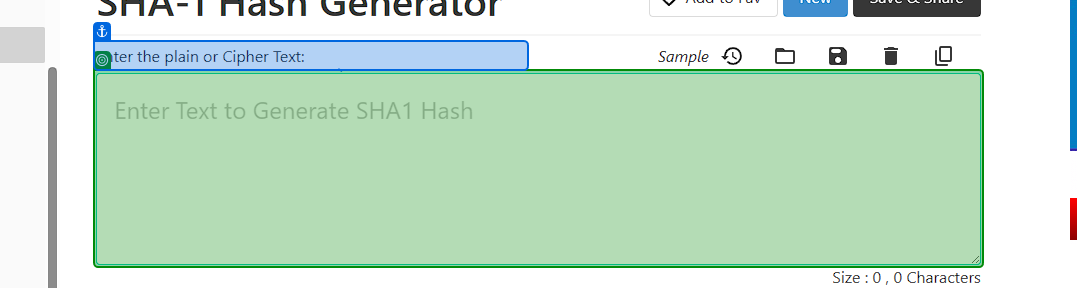
Task: Robotic Enterprise Framework
Workflow: Process

Step 1: type "plaintext" into the text box in window 'SHA-1 Hash Generator Online Tool' (msedge.exe)

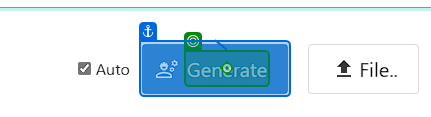
Step 2: click on the element 'Generate' in window 'SHA-1 Hash Generator Online Tool' (msedge.exe)

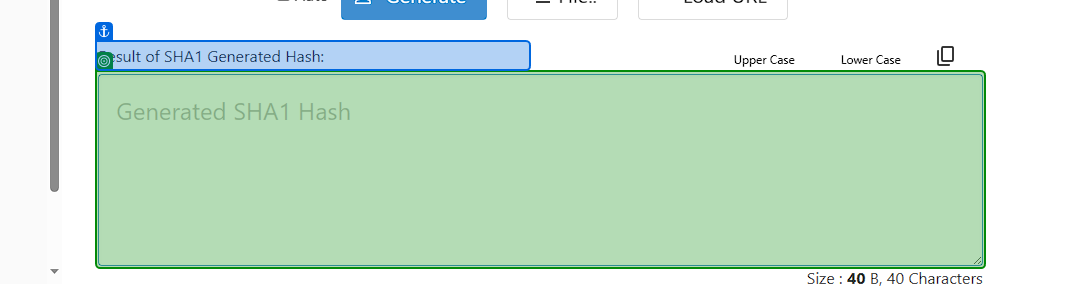
Step 3: get-text from the text box in window 'SHA-1 Hash Generator Online Tool' (msedge.exe)

Step 4: Use Browser Edge: ACME System 1 in window 'ACME System 1' (msedge.exe) (no picture)

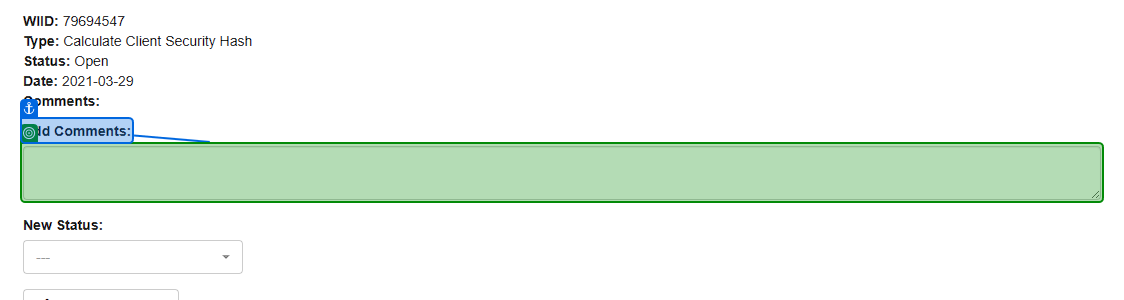
Step 5: type "ciphertext" into the text box in window 'ACME System 1' (msedge.exe)

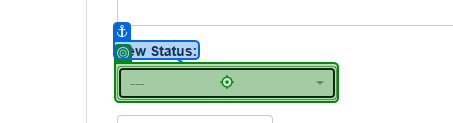
Step 6: click on 'New Status'

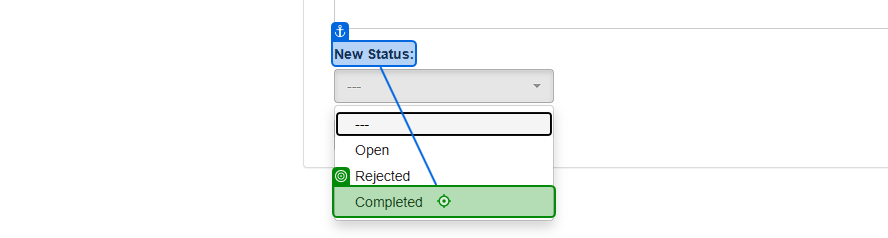
Step 7: click on the link 'Completed' in window 'ACME System 1' (msedge.exe)

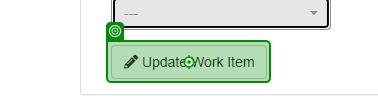
Step 8: click on 'Update Work Item'
